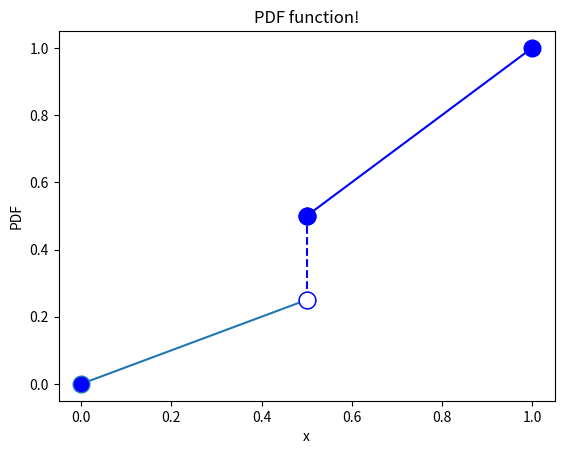

Python code for this plot:
import matplotlib.pyplot as plt
  
# x axis values of line 1
x = [0,0.5]
# corresponding y axis values of line 1
y = [0,0.25]
  
# plotting the points 
plt.plot(x, y, marker='o', markerfacecolor='blue', markersize='12')

# x axis values of line 2
x = [0.5,0.5]
# corresponding y axis values of line 2
y = [0.25,0.5]

# plotting the points 
plt.plot(x, y, marker='o', color='blue', linestyle='dashed', markerfacecolor='white', markersize='12')

# x axis values of line 2
x = [0.5,1]
# corresponding y axis values of line 2
y = [0.5,1]

# plotting the points 
plt.plot(x, y, marker='o', color='blue', markerfacecolor='blue', markersize='12')
  
# naming the x axis
plt.xlabel('x')
# naming the y axis
plt.ylabel('PDF')
  
# giving a title to my graph
plt.title('PDF function!')
  
# function to show the plot
plt.show()
